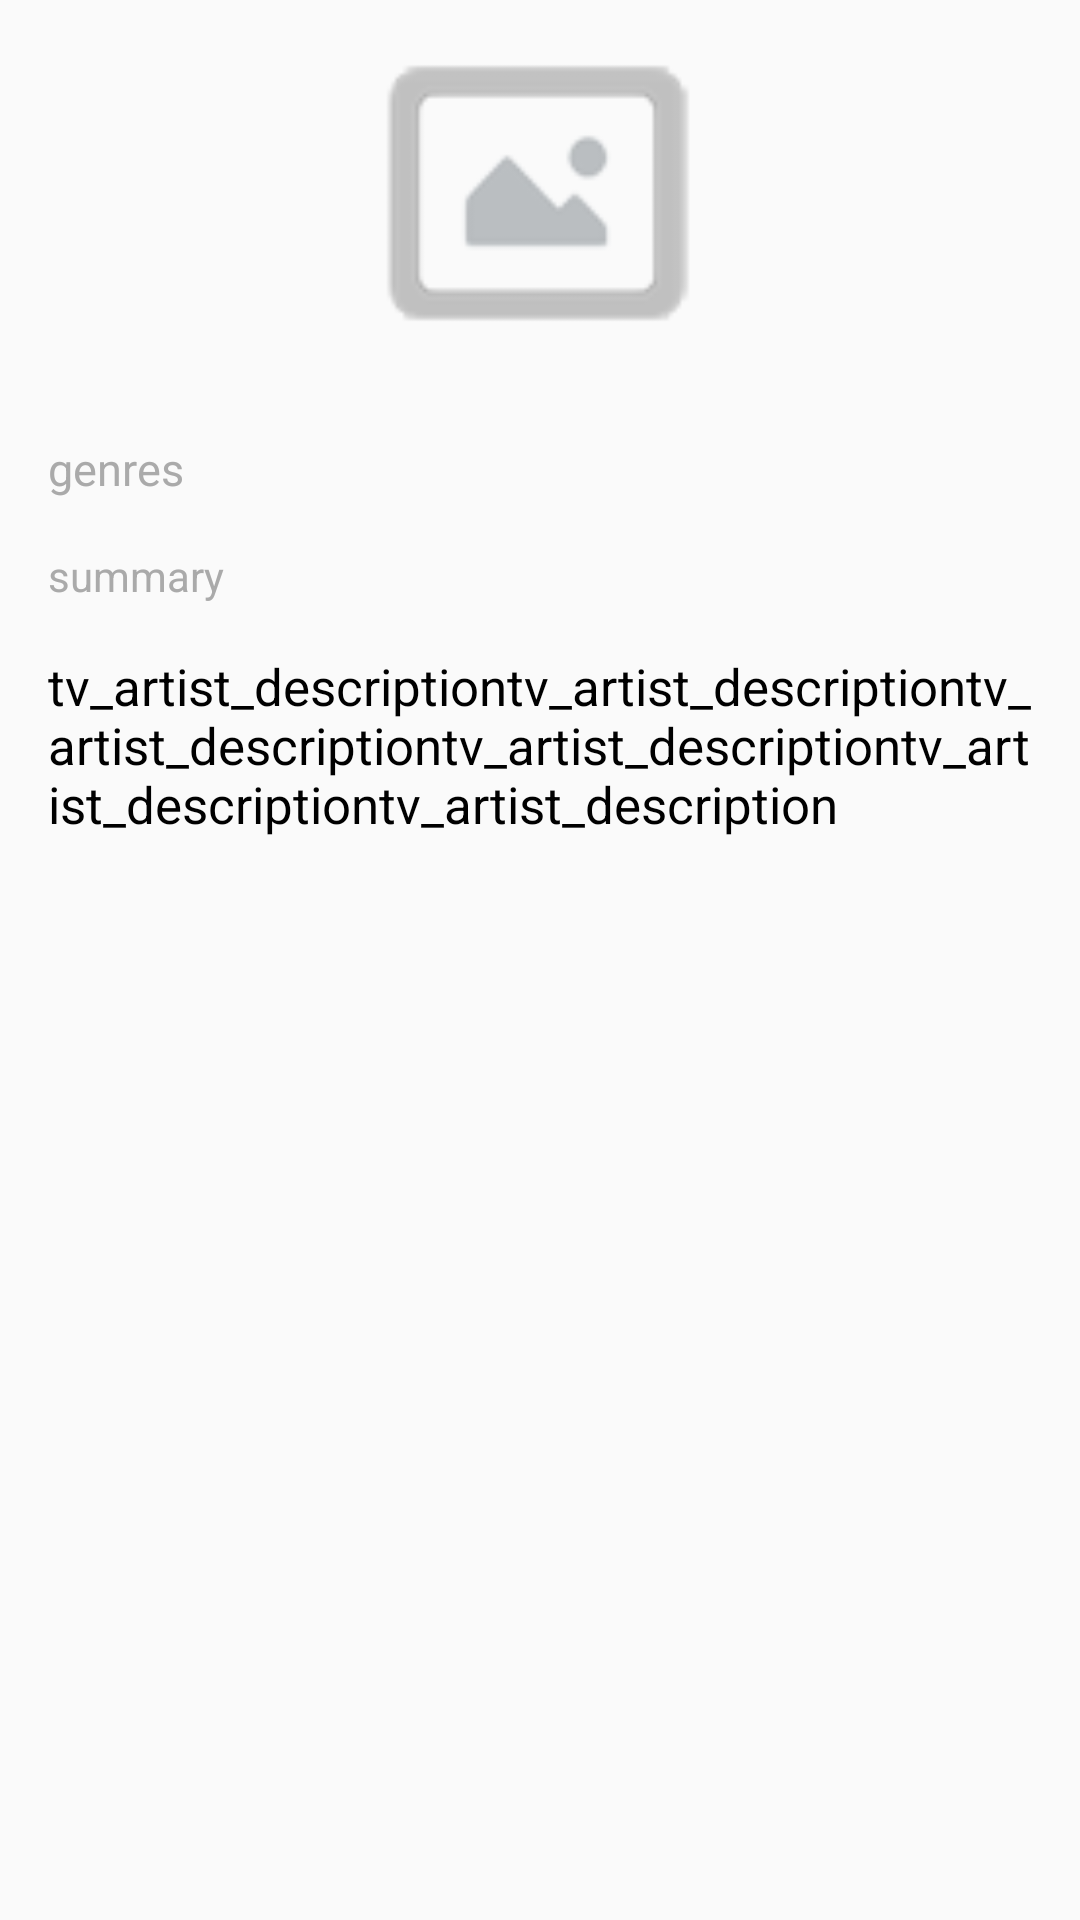

Produce the Android XML layout that renders to this screen, including the resource entries it uses.
<!-- AndroidManifest.xml: application theme AppTheme -->
<!-- res/layout/activity_detail.xml -->
<?xml version="1.0" encoding="utf-8"?>
<LinearLayout xmlns:android="http://schemas.android.com/apk/res/android"
    xmlns:tools="http://schemas.android.com/tools"
    android:layout_width="match_parent"
    android:layout_height="match_parent"
    android:orientation="vertical"
    tools:context=".DetailActivity">

    <ImageView
        android:id="@+id/iv_artist_small_photo"
        android:layout_width="match_parent"
        android:layout_height="@dimen/big_imageview_height"
        android:maxHeight="@dimen/big_imageview_height"
        android:src="@drawable/error_drawable" />

    <TextView
        android:id="@+id/tv_artist_genres"
        android:layout_width="match_parent"
        android:layout_height="wrap_content"
        android:layout_marginLeft="@dimen/margin_normal"
        android:layout_marginRight="@dimen/margin_normal"
        android:layout_marginTop="@dimen/margin_normal"
        android:text="genres"
        android:textColor="@android:color/darker_gray"
        android:textSize="@dimen/font_cardview_genres" />

    <TextView
        android:id="@+id/tv_artist_summary"
        android:layout_width="match_parent"
        android:layout_height="wrap_content"
        android:layout_marginLeft="@dimen/margin_normal"
        android:layout_marginRight="@dimen/margin_normal"
        android:layout_marginTop="@dimen/margin_normal"
        android:text="summary"
        android:textColor="@android:color/darker_gray"
        android:textSize="@dimen/font_cardview_summary" />

    <TextView
        android:id="@+id/tv_description"
        android:layout_width="match_parent"
        android:layout_height="wrap_content"
        android:layout_marginLeft="@dimen/margin_normal"
        android:layout_marginRight="@dimen/margin_normal"
        android:layout_marginTop="@dimen/margin_normal"
        android:scrollbars="vertical"
        android:text="tv_artist_descriptiontv_artist_descriptiontv_artist_descriptiontv_artist_descriptiontv_artist_descriptiontv_artist_description"
        android:textColor="@android:color/black"
        android:textSize="@dimen/font_cardview_name" />

</LinearLayout>
<!-- resources referenced by this layout -->
<resources>
  <dimen name="big_imageview_height">130dp</dimen>
  <dimen name="font_cardview_genres">15sp</dimen>
  <dimen name="font_cardview_name">17sp</dimen>
  <dimen name="font_cardview_summary">14sp</dimen>
  <dimen name="margin_normal">16dp</dimen>
  <!-- drawable error_drawable: png bitmap (drawable, 4442 bytes) -->
  <style name="AppTheme" parent="Theme.AppCompat.Light.NoActionBar">
          <item name="colorPrimary">@color/colorPrimary</item>
          <item name="colorPrimaryDark">@color/colorPrimaryDarker</item>
          <item name="colorAccent">@color/colorAccent</item>
      </style>
  <color name="colorPrimary">#b79dff</color>
  <color name="colorAccent">#DFD3FF</color>
</resources>
